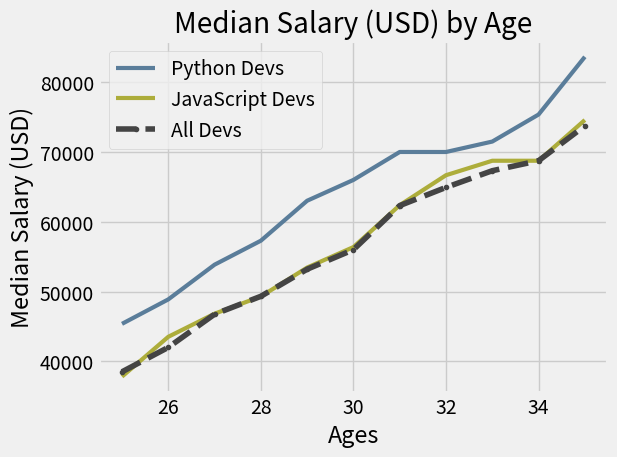

Reproduce this figure in Python.
import matplotlib.pyplot as plt


def example1():
    plt.plot([1, 2, 3, 4])
    plt.ylabel('some numbers')
    names = ['group_a', 'group_b', 'group_c']
    values = [1, 10, 100]

    plt.figure(figsize=(9, 3))

    plt.subplot(131)
    plt.bar(names, values)
    # plt.subplot(132)
    # plt.scatter(names, values)
    # plt.subplot(133)
    # plt.plot(names, values)
    plt.suptitle('Categorical Plotting')
    plt.show()


# https://www.youtube.com/watch?v=UO98lJQ3QGI
def example_one_line():
    # Median Developer Salaries by Age
    dev_x = [25, 26, 27, 28, 29, 30, 31, 32, 33, 34, 35]

    dev_y = [38496, 42000, 46752, 49320, 53200,
             56000, 62316, 64928, 67317, 68748, 73752]

    # Make a simple plot
    plt.plot(dev_x, dev_y)

    # Create Labels for x and y achsis
    plt.xlabel('Ages')
    plt.ylabel('Median Salary (USD)')

    # Create a Title for the Plot
    plt.title('Median Salary (USD) by Age')

    # Draw the Plot in a seperate window
    plt.show()


def example_two_lines():

    # Use the ages as x for both y-value sets
    ages_x = [25, 26, 27, 28, 29, 30, 31, 32, 33, 34, 35]

    # Median Developer Salaries by Age
    dev_y = [38496, 42000, 46752, 49320, 53200,
             56000, 62316, 64928, 67317, 68748, 73752]

    # Make a simple plot with a black, dashed line
    # https://matplotlib.org/api/_as_gen/matplotlib.pyplot.plot.html
    plt.plot(ages_x, dev_y, color='#444444', linestyle='--', marker='.', label='All Devs')

    # Median Python Developer Salaries by Age
    py_dev_y = [45372, 48876, 53850, 57287, 63016, 65998,
                70003, 70000, 71496, 75370, 83640]

    # Draw the second line in blue
    plt.plot(ages_x, py_dev_y, color='#5a7d9a', label='Python Devs')

    # Create Labels for x and y achsis
    plt.xlabel('Ages')
    plt.ylabel('Median Salary (USD)')

    # Create a Title for the Plot
    plt.title('Median Salary (USD) by Age')

    # Add a Legend that is "filled" by the 'label' arguments given to the plot() Functions
    plt.legend()

    # Draw the Plot in a seperate window
    plt.show()


def example_3_lines():

    # print out the available styles
    print(plt.style.available)

    # Use a style
    plt.style.use('fivethirtyeight')

    # Use the ages as x for both y-value sets
    ages_x = [25, 26, 27, 28, 29, 30, 31, 32, 33, 34, 35]

    # https://matplotlib.org/api/_as_gen/matplotlib.pyplot.plot.html

    # Median Python Developer Salaries by Age
    py_dev_y = [45372, 48876, 53850, 57287, 63016, 65998,
                70003, 70000, 71496, 75370, 83640]
    # Draw the second line in blue
    plt.plot(ages_x, py_dev_y, color='#5a7d9a', linewidth=3, label='Python Devs')

    # Median JavaScript Developer Salaries by Age
    js_dev_y = [37810, 43515, 46823, 49293, 53437,
                56373, 62375, 66674, 68745, 68746, 74583]
    # Draw the second line in blue
    plt.plot(ages_x, js_dev_y, color='#adad3b', linewidth=3, label='JavaScript Devs')

    # Median Developer Salaries by Age
    dev_y = [38496, 42000, 46752, 49320, 53200,
             56000, 62316, 64928, 67317, 68748, 73752]
    # Make a simple plot with a black, dashed line
    plt.plot(ages_x, dev_y, color='#444444', linestyle='--', marker='.', label='All Devs')

    # Create Labels for x and y achsis
    plt.xlabel('Ages')
    plt.ylabel('Median Salary (USD)')

    # Create a Title for the Plot
    plt.title('Median Salary (USD) by Age')

    # Add a Legend that is "filled" by the 'label' arguments given to the plot() Functions
    plt.legend()

    # Add a Grid so it's better readable
    # Some styles already habe a grid!
    plt.grid(True)

    # Padding (makes it look better)
    plt.tight_layout()

    # save png automatically
    plt.savefig('awesomeplot.png')

    # Draw the Plot in a seperate window
    plt.show()


# ------------ MAIN -------------
def main():
    example_3_lines()


if __name__ == '__main__':
    main()